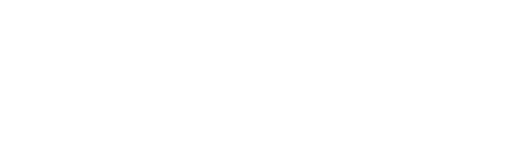
t = 0.00 s
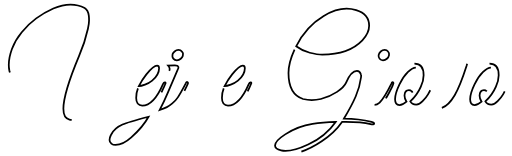
t = 0.88 s
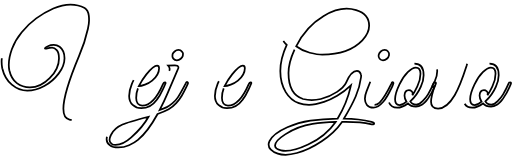
t = 1.69 s
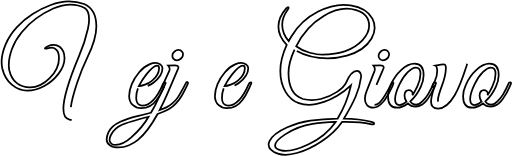
t = 2.51 s
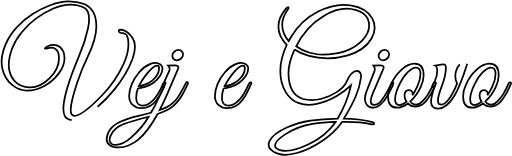
t = 3.32 s
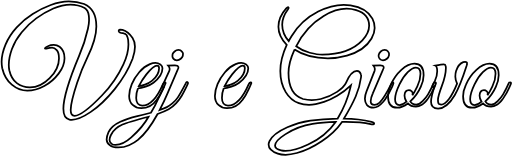
t = 3.50 s

The animated SVG that drew these frames (rendered in a browser with its animation timeline set to each time). Animation: 2 CSS @keyframes rules; one cycle of 3.50 s.

<svg width="586" height="178" viewBox="0 0 586 178" fill="none" xmlns="http://www.w3.org/2000/svg" style="">
<path d="M82.056 136.824C81.192 136.824 80.328 136.728 79.464 136.536C74.856 135.672 72.552 131.592 72.552 124.296C72.552 112.488 78.504 92.376 90.408 63.96C95.016 53.208 98.424 42.744 100.632 32.568C101.496 28.632 101.928 25.512 101.928 23.208C101.928 20.808 101.832 18.936 101.64 17.592C101.16 13.368 99.576 10.44 96.888 8.80799C92.088 6.21599 86.712 4.91999 80.76 4.91999C74.52 4.91999 67.944 6.45599 61.032 9.52799C54.12 12.6 47.592 16.344 41.448 20.76C35.4 25.176 29.88 30.456 24.888 36.6C19.896 42.648 16.152 49.032 13.656 55.752C11.256 62.376 10.056 68.376 10.056 73.752C10.056 75.96 10.248 78.072 10.632 80.088C12.168 86.712 15.048 91.656 19.272 94.92C23.496 98.184 28.488 99.816 34.248 99.816C42.312 99.816 49.848 96.264 56.856 89.16C63.96 82.056 67.512 74.52 67.512 66.552C67.512 62.232 66.648 59.112 64.92 57.192C63.192 55.272 61.416 54.312 59.592 54.312C57.768 54.312 55.944 54.6 54.12 55.176C52.296 55.656 51.384 55.608 51.384 55.032C51.384 54.36 52.488 53.544 54.696 52.584C56.904 51.528 59.208 51 61.608 51C64.008 51 66.216 51.72 68.232 53.16C71.976 56.04 73.848 60.408 73.848 66.264C73.848 72.12 71.592 78.024 67.08 83.976C62.664 89.832 57.192 94.584 50.664 98.232C44.136 101.784 37.656 103.56 31.224 103.56C24.888 103.56 18.984 101.256 13.512 96.648C8.03999 91.944 4.39199 85.656 2.56799 77.784C2.08799 75.48 1.84799 73.032 1.84799 70.44C1.84799 64.392 3.33599 57.816 6.31199 50.712C9.28799 43.608 13.56 37.032 19.128 30.984C24.792 24.84 30.888 19.752 37.416 15.72C43.944 11.592 50.856 8.18399 58.152 5.49599C65.448 2.71199 72.312 1.31999 78.744 1.31999C85.176 1.31999 91.032 2.32799 96.312 4.34399C105.624 8.37599 110.28 16.92 110.28 29.976C110.28 39.576 106.824 51.48 99.912 65.688C95.592 74.52 91.752 84.024 88.392 94.2C83.4 109.272 80.904 119.736 80.904 125.592C80.904 130.008 82.392 132.216 85.368 132.216C91.32 132.216 101.736 124.488 116.616 109.032C127.08 98.184 135.288 86.28 141.24 73.32C145.08 65.064 147 57.48 147 50.568C147 46.92 146.712 44.376 146.136 42.936C145.56 41.4 145.176 40.44 144.984 40.056C144.792 39.576 144.408 39.192 143.832 38.904C143.256 38.52 142.872 38.328 142.68 38.328C141.336 37.944 139.944 37.656 138.504 37.464C137.064 37.176 136.2 36.504 135.912 35.448C135.72 34.392 136.248 33.768 137.496 33.576L140.232 33.864C144.648 35.112 148.488 38.232 151.752 43.224C153.576 46.008 154.488 49.368 154.488 53.304C154.488 57.144 153.576 61.704 151.752 66.984C147.336 78.696 140.52 90.264 131.304 101.688C122.088 113.016 112.968 121.704 103.944 127.752C95.016 133.8 87.72 136.824 82.056 136.824Z" stroke="black" stroke-width="2" class="gAWxtMMe_0"></path>
<path d="M157.888 100.824C156.544 104.088 155.872 107.736 155.872 111.768C155.872 114.456 156.448 116.616 157.6 118.248C158.848 119.784 160.576 120.552 162.784 120.552C171.52 120.552 179.44 112.344 186.544 95.928C187.216 94.392 188.032 93.72 188.992 93.912C189.376 94.008 189.568 94.248 189.568 94.632C189.568 95.016 188.464 97.56 186.256 102.264C184.144 106.872 181.984 110.616 179.776 113.496C174.88 120.216 168.832 123.576 161.632 123.576C157.792 123.576 154.528 122.328 151.84 119.832C149.152 117.336 147.808 113.928 147.808 109.608C147.808 105.288 148.816 100.728 150.832 95.928C152.944 91.032 155.776 86.52 159.328 82.392C162.88 78.168 166.96 75.096 171.568 73.176C173.776 72.216 175.888 71.736 177.904 71.736C179.92 71.736 181.792 72.312 183.52 73.464C185.152 74.808 185.968 76.296 185.968 77.928C185.968 83.688 182.512 89.208 175.6 94.488C173.488 96.12 170.512 97.608 166.672 98.952C162.832 100.2 159.904 100.824 157.888 100.824ZM182.08 77.784C182.08 75.864 181.312 74.904 179.776 74.904C177.088 74.904 173.008 78.216 167.536 84.84C164.272 88.872 161.392 93.384 158.896 98.376C160.528 98.376 162.88 97.8 165.952 96.648C169.12 95.496 171.856 93.96 174.16 92.04C179.44 87.528 182.08 82.776 182.08 77.784Z" stroke="black" stroke-width="2" class="gAWxtMMe_1"></path>
<path d="M193.757 80.808C194.045 80.232 194.189 79.464 194.189 78.504C194.189 77.544 193.565 76.296 192.317 74.76L200.237 74.616C202.445 74.616 203.741 75.048 204.125 75.912C204.509 76.68 204.221 77.928 203.261 79.656L191.741 106.584C189.341 112.248 186.365 118.584 182.813 125.592C186.557 124.152 189.293 123.048 191.021 122.28C192.749 121.512 194.813 120.12 197.213 118.104C199.709 116.088 201.821 113.784 203.549 111.192C205.373 108.504 208.397 103.176 212.621 95.208C213.293 93.864 213.869 93.336 214.349 93.624C214.925 93.912 215.213 94.296 215.213 94.776C215.213 95.256 214.397 97.128 212.765 100.392C211.229 103.56 209.645 106.536 208.013 109.32C206.381 112.104 204.269 114.936 201.677 117.816C199.085 120.696 196.205 123 193.037 124.728C189.869 126.456 185.645 128.28 180.365 130.2C172.973 143.64 165.485 153.528 157.901 159.864C155.021 162.264 151.613 164.28 147.677 165.912C143.741 167.64 139.661 168.504 135.437 168.504C131.117 168.504 127.805 167.592 125.501 165.768C123.197 164.04 122.045 161.928 122.045 159.432C122.045 156.936 122.765 154.104 124.205 150.936C126.701 146.04 131.213 142.104 137.741 139.128C142.637 136.824 149.117 134.664 157.181 132.648C165.245 130.728 170.429 129.432 172.733 128.76C175.133 124.632 176.573 122.136 177.053 121.272C177.437 120.312 180.893 113.112 187.421 99.672C185.885 99.672 185.453 98.904 186.125 97.368L193.757 80.808ZM126.941 154.248C125.885 156.36 125.357 158.28 125.357 160.008C125.357 161.736 126.029 163.08 127.373 164.04C128.717 165.096 130.349 165.624 132.269 165.624C137.837 165.624 143.837 162.744 150.269 156.984C159.293 148.92 165.869 141.048 169.997 133.368C154.061 137.592 144.125 140.568 140.189 142.296C133.949 144.984 129.533 148.968 126.941 154.248ZM206.861 66.984C205.517 68.136 204.029 68.712 202.397 68.712C200.765 68.712 199.517 68.184 198.653 67.128C197.789 66.072 197.357 65.16 197.357 64.392C197.357 63.624 197.405 62.76 197.501 61.8C197.693 60.84 198.461 59.784 199.805 58.632C201.149 57.48 202.637 56.904 204.269 56.904C205.901 56.904 207.149 57.432 208.013 58.488C208.973 59.448 209.453 60.312 209.453 61.08C209.453 61.848 209.357 62.76 209.165 63.816C208.973 64.776 208.205 65.832 206.861 66.984Z" stroke="black" stroke-width="2" class="gAWxtMMe_2"></path>
<path d="M256.044 100.824C254.7 104.088 254.028 107.736 254.028 111.768C254.028 114.456 254.604 116.616 255.756 118.248C257.004 119.784 258.732 120.552 260.94 120.552C269.676 120.552 277.596 112.344 284.7 95.928C285.372 94.392 286.188 93.72 287.148 93.912C287.532 94.008 287.724 94.248 287.724 94.632C287.724 95.016 286.62 97.56 284.412 102.264C282.3 106.872 280.14 110.616 277.932 113.496C273.036 120.216 266.988 123.576 259.788 123.576C255.948 123.576 252.684 122.328 249.996 119.832C247.308 117.336 245.964 113.928 245.964 109.608C245.964 105.288 246.972 100.728 248.988 95.928C251.1 91.032 253.932 86.52 257.484 82.392C261.036 78.168 265.116 75.096 269.724 73.176C271.932 72.216 274.044 71.736 276.06 71.736C278.076 71.736 279.948 72.312 281.676 73.464C283.308 74.808 284.124 76.296 284.124 77.928C284.124 83.688 280.668 89.208 273.756 94.488C271.644 96.12 268.668 97.608 264.828 98.952C260.988 100.2 258.06 100.824 256.044 100.824ZM280.236 77.784C280.236 75.864 279.468 74.904 277.932 74.904C275.244 74.904 271.164 78.216 265.692 84.84C262.428 88.872 259.548 93.384 257.052 98.376C258.684 98.376 261.036 97.8 264.108 96.648C267.276 95.496 270.012 93.96 272.316 92.04C277.596 87.528 280.236 82.776 280.236 77.784Z" stroke="black" stroke-width="2" class="gAWxtMMe_3"></path>
<path d="M337.099 56.472C332.491 66.456 330.187 75.384 330.187 83.256C330.187 99.48 335.755 109.416 346.891 113.064C350.155 113.928 353.467 114.36 356.827 114.36C360.283 114.36 363.739 113.928 367.195 113.064C374.107 111.24 380.299 108.504 385.771 104.856C391.243 101.208 394.699 97.704 396.139 94.344C399.979 85.416 404.107 80.952 408.523 80.952C410.731 80.952 412.219 82.2 412.987 84.696C413.371 85.656 413.467 86.712 413.275 87.864C412.315 95.352 410.251 102.792 407.083 110.184C403.915 117.48 399.451 125.88 393.691 135.384C405.211 135.48 415.723 136.728 425.227 139.128C427.243 139.608 428.251 140.28 428.251 141.144C428.251 142.2 426.859 142.392 424.075 141.72C417.451 139.992 407.899 139.128 395.419 139.128C394.267 139.128 393.019 139.128 391.675 139.128C385.819 147.576 377.995 155.016 368.203 161.448C358.507 167.976 349.051 172.44 339.835 174.84C334.747 176.184 330.427 176.856 326.875 176.856C323.323 176.856 320.347 176.424 317.947 175.56C310.939 172.968 307.435 169.56 307.435 165.336C307.435 164.088 307.771 162.744 308.443 161.304C311.035 155.544 317.851 150.216 328.891 145.32C337.243 141.576 346.027 139.032 355.243 137.688C364.555 136.344 374.971 135.576 386.491 135.384C393.595 123.384 398.443 111.576 401.035 99.96L401.611 97.512C397.003 101.928 391.771 105.864 385.915 109.32C380.155 112.68 375.115 115.032 370.795 116.376C363.883 118.584 358.171 119.688 353.659 119.688C349.243 119.688 345.355 119.064 341.995 117.816C335.851 115.704 330.859 111.48 327.019 105.144C322.891 98.424 320.827 90.408 320.827 81.096C320.827 71.784 323.275 61.8 328.171 51.144C321.835 44.616 318.667 37.704 318.667 30.408C318.667 23.016 321.643 16.008 327.595 9.38399C328.747 8.13599 329.563 7.70399 330.043 8.08799C330.619 8.37599 330.427 9.19199 329.467 10.536C325.147 16.296 322.987 22.104 322.987 27.96C322.987 34.68 325.483 40.968 330.475 46.824C331.051 45.576 332.107 43.704 333.643 41.208C341.131 28.92 351.307 19.512 364.171 12.984C374.251 7.79999 383.995 5.20799 393.403 5.20799C395.995 5.20799 398.587 5.39999 401.179 5.78399C413.563 7.70399 421.915 12.792 426.235 21.048C427.963 24.312 428.827 27.864 428.827 31.704C428.827 35.448 427.627 39.48 425.227 43.8C419.851 53.112 410.443 59.64 397.003 63.384C389.899 65.4 382.651 66.408 375.259 66.408C359.707 66.408 346.987 63.096 337.099 56.472ZM396.715 9.67199C388.459 9.67199 379.723 12.456 370.507 18.024C356.971 26.088 346.459 37.656 338.971 52.728C343.483 56.184 348.667 58.632 354.523 60.072C360.475 61.512 365.227 62.232 368.779 62.232C389.035 62.232 404.347 56.808 414.715 45.96C419.899 40.392 422.491 34.824 422.491 29.256C422.491 20.424 417.547 14.472 407.659 11.4C404.011 10.248 400.363 9.67199 396.715 9.67199ZM314.779 166.344C314.779 169.032 317.083 170.856 321.691 171.816C323.227 172.2 324.907 172.392 326.731 172.392C333.547 172.392 342.187 169.944 352.651 165.048C365.899 159 376.411 150.408 384.187 139.272C374.107 139.56 365.275 140.328 357.691 141.576C346.747 143.208 336.331 147.192 326.443 153.528C318.667 158.52 314.779 162.792 314.779 166.344Z" stroke="black" stroke-width="2" class="gAWxtMMe_4"></path>
<path d="M442.827 66.984C441.483 68.136 439.995 68.712 438.363 68.712C436.731 68.712 435.435 68.136 434.475 66.984C433.515 65.832 433.131 64.44 433.323 62.808C433.611 61.176 434.427 59.784 435.771 58.632C437.115 57.48 438.603 56.904 440.235 56.904C441.867 56.904 443.163 57.48 444.123 58.632C445.179 59.784 445.563 61.176 445.275 62.808C444.987 64.44 444.171 65.832 442.827 66.984ZM428.715 119.832C430.539 119.832 432.459 118.92 434.475 117.096C438.027 113.544 442.539 106.296 448.011 95.352C448.683 93.912 449.355 93.48 450.027 94.056C450.219 94.248 450.315 94.584 450.315 95.064C450.315 95.448 449.931 96.504 449.163 98.232C448.395 99.864 447.675 101.352 447.003 102.696C446.427 104.04 445.227 106.248 443.403 109.32C441.675 112.296 440.091 114.6 438.651 116.232C434.715 120.744 430.971 123 427.419 123C423.963 123 421.467 121.944 419.931 119.832C418.395 117.72 417.627 115.368 417.627 112.776C417.627 110.184 418.251 107.352 419.499 104.28L428.715 80.808C428.907 80.232 429.003 79.464 429.003 78.504C429.003 77.544 428.427 76.296 427.275 74.76L435.195 74.616C437.403 74.616 438.699 75.048 439.083 75.912C439.467 76.68 439.179 77.928 438.219 79.656L426.699 106.584C425.067 110.136 424.251 113.16 424.251 115.656C424.251 118.44 425.739 119.832 428.715 119.832Z" stroke="black" stroke-width="2" class="gAWxtMMe_5"></path>
<path d="M474.338 72.6C481.346 72.6 484.85 77.016 484.85 85.848C484.85 89.88 483.794 94.2 481.682 98.808C478.994 105.048 474.962 110.712 469.586 115.8C470.834 118.2 473.09 119.4 476.354 119.4C478.946 119.4 481.394 118.104 483.698 115.512C486.578 112.536 488.642 109.944 489.89 107.736C491.138 105.432 492.05 103.752 492.626 102.696C493.202 101.64 493.922 100.152 494.786 98.232C495.746 96.216 496.322 95.016 496.514 94.632C496.706 94.152 497.042 93.912 497.522 93.912C498.482 93.816 498.962 94.152 498.962 94.92C498.962 95.208 498.866 95.544 498.674 95.928L497.81 97.944C497.234 99.288 496.802 100.248 496.514 100.824C496.226 101.4 495.698 102.456 494.93 103.992C494.258 105.432 493.634 106.584 493.058 107.448C492.578 108.312 491.858 109.464 490.898 110.904C490.034 112.344 489.218 113.496 488.45 114.36C487.778 115.224 486.914 116.184 485.858 117.24C484.802 118.296 483.794 119.112 482.834 119.688C480.434 121.128 478.178 121.848 476.066 121.848C472.13 121.848 469.058 120.6 466.85 118.104C462.434 121.368 458.354 123 454.61 123C447.602 123 444.098 118.584 444.098 109.752C444.098 105.72 445.154 101.4 447.266 96.792C450.146 90.072 454.178 84.36 459.362 79.656C464.642 74.952 469.634 72.6 474.338 72.6ZM475.922 77.064C473.33 77.064 470.258 78.792 466.706 82.248C463.154 85.704 459.986 90.408 457.202 96.36C453.842 103.272 452.162 108.936 452.162 113.352C452.162 117.768 453.842 119.976 457.202 119.976C459.602 119.976 462.29 118.68 465.266 116.088C463.73 113.88 462.962 111.528 462.962 109.032C463.154 104.904 464.834 102.84 468.002 102.84C469.25 102.84 470.258 103.272 471.026 104.136C471.89 105 472.322 105.816 472.322 106.584C472.322 107.256 472.226 107.976 472.034 108.744C473.666 106.344 475.538 102.936 477.65 98.52C480.05 93.624 481.25 88.824 481.25 84.12C481.25 79.416 479.474 77.064 475.922 77.064Z" stroke="black" stroke-width="2" class="gAWxtMMe_6"></path>
<path d="M534.668 72.744L533.948 75.336C529.052 90.6 524.54 101.736 520.412 108.744C514.364 118.92 508.028 124.008 501.404 124.008C496.028 124.008 493.34 121.416 493.34 116.232C493.34 112.296 494.78 106.2 497.66 97.944C496.7 99.48 495.932 100.008 495.356 99.528C494.876 98.952 494.78 98.28 495.068 97.512L497.66 92.616C499.484 88.872 500.396 85.128 500.396 81.384C500.396 77.64 499.628 75.432 498.092 74.76C503.852 73.8 507.212 73.368 508.172 73.464C509.132 73.464 509.708 73.848 509.9 74.616C510.188 75.384 510.332 76.248 510.332 77.208C510.332 83.064 508.796 89.976 505.724 97.944C502.748 105.912 501.26 111.288 501.26 114.072C501.26 116.76 501.692 118.344 502.556 118.824C503.42 119.208 504.284 119.4 505.148 119.4C507.644 119.4 510.476 117.384 513.644 113.352C516.812 109.32 519.98 103.368 523.148 95.496C521.804 92.424 521.132 89.736 521.132 87.432C521.132 85.032 521.42 82.92 521.996 81.096C523.724 75.624 526.46 72.216 530.204 70.872C530.972 70.584 531.692 70.44 532.364 70.44C533.9 70.44 534.668 71.208 534.668 72.744Z" stroke="black" stroke-width="2" class="gAWxtMMe_7"></path>
<path d="M560.26 72.6C567.268 72.6 570.772 77.016 570.772 85.848C570.772 89.88 569.716 94.2 567.604 98.808C564.916 105.048 560.884 110.712 555.508 115.8C556.756 118.2 559.012 119.4 562.276 119.4C564.868 119.4 567.316 118.104 569.62 115.512C572.5 112.536 574.564 109.944 575.812 107.736C577.06 105.432 577.972 103.752 578.548 102.696C579.124 101.64 579.844 100.152 580.708 98.232C581.668 96.216 582.244 95.016 582.436 94.632C582.628 94.152 582.964 93.912 583.444 93.912C584.404 93.816 584.884 94.152 584.884 94.92C584.884 95.208 584.788 95.544 584.596 95.928L583.732 97.944C583.156 99.288 582.724 100.248 582.436 100.824C582.148 101.4 581.62 102.456 580.852 103.992C580.18 105.432 579.556 106.584 578.98 107.448C578.5 108.312 577.78 109.464 576.82 110.904C575.956 112.344 575.14 113.496 574.372 114.36C573.7 115.224 572.836 116.184 571.78 117.24C570.724 118.296 569.716 119.112 568.756 119.688C566.356 121.128 564.1 121.848 561.988 121.848C558.052 121.848 554.98 120.6 552.772 118.104C548.356 121.368 544.276 123 540.532 123C533.524 123 530.02 118.584 530.02 109.752C530.02 105.72 531.076 101.4 533.188 96.792C536.068 90.072 540.1 84.36 545.284 79.656C550.564 74.952 555.556 72.6 560.26 72.6ZM561.844 77.064C559.252 77.064 556.18 78.792 552.628 82.248C549.076 85.704 545.908 90.408 543.124 96.36C539.764 103.272 538.084 108.936 538.084 113.352C538.084 117.768 539.764 119.976 543.124 119.976C545.524 119.976 548.212 118.68 551.188 116.088C549.652 113.88 548.884 111.528 548.884 109.032C549.076 104.904 550.756 102.84 553.924 102.84C555.172 102.84 556.18 103.272 556.948 104.136C557.812 105 558.244 105.816 558.244 106.584C558.244 107.256 558.148 107.976 557.956 108.744C559.588 106.344 561.46 102.936 563.572 98.52C565.972 93.624 567.172 88.824 567.172 84.12C567.172 79.416 565.396 77.064 561.844 77.064Z" stroke="black" stroke-width="2" class="gAWxtMMe_8"></path>
<style data-made-with="vivus-instant">.gAWxtMMe_0{stroke-dasharray:1071 1073;stroke-dashoffset:1072;animation:gAWxtMMe_draw 3440ms linear 0ms forwards;}.gAWxtMMe_1{stroke-dasharray:303 305;stroke-dashoffset:304;animation:gAWxtMMe_draw 3440ms linear 7ms forwards;}.gAWxtMMe_2{stroke-dasharray:526 528;stroke-dashoffset:527;animation:gAWxtMMe_draw 3440ms linear 15ms forwards;}.gAWxtMMe_3{stroke-dasharray:303 305;stroke-dashoffset:304;animation:gAWxtMMe_draw 3440ms linear 22ms forwards;}.gAWxtMMe_4{stroke-dasharray:1354 1356;stroke-dashoffset:1355;animation:gAWxtMMe_draw 3440ms linear 30ms forwards;}.gAWxtMMe_5{stroke-dasharray:230 232;stroke-dashoffset:231;animation:gAWxtMMe_draw 3440ms linear 37ms forwards;}.gAWxtMMe_6{stroke-dasharray:357 359;stroke-dashoffset:358;animation:gAWxtMMe_draw 3440ms linear 45ms forwards;}.gAWxtMMe_7{stroke-dasharray:253 255;stroke-dashoffset:254;animation:gAWxtMMe_draw 3440ms linear 52ms forwards;}.gAWxtMMe_8{stroke-dasharray:357 359;stroke-dashoffset:358;animation:gAWxtMMe_draw 3440ms linear 60ms forwards;}@keyframes gAWxtMMe_draw{100%{stroke-dashoffset:0;}}@keyframes gAWxtMMe_fade{0%{stroke-opacity:1;}94.8051948051948%{stroke-opacity:1;}100%{stroke-opacity:0;}}</style></svg>
